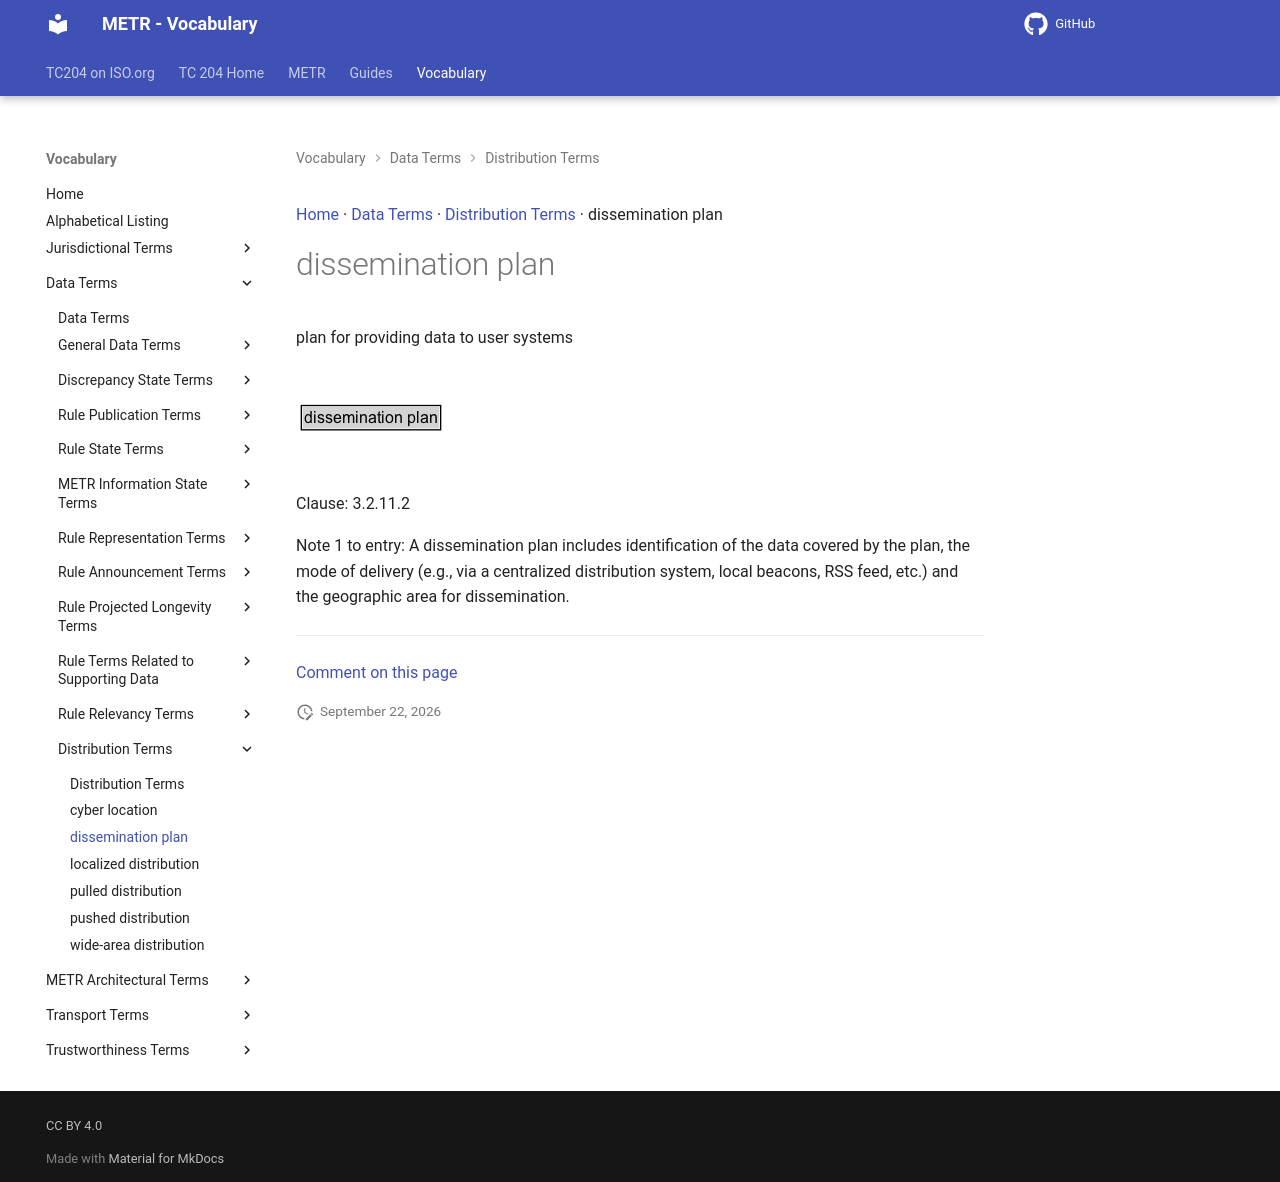

repository: k-vaughn/iso24315-vocab · page: preview/terms/dissemination plan/index.html · generator: mkdocs

[Home](../index.md) · [Data Terms](groups/Data Terms.md) · [Distribution Terms](patterns/Distribution Terms.md) · dissemination plan

# dissemination plan

plan for providing data to user systems

<object type="image/svg+xml" data="../../diagrams/dissemination plan.dot.svg">
    <img alt="dissemination plan Diagram" src="../../diagrams/dissemination plan.dot.png" /> <!-- Fallback for non-SVG browsers -->
</object>

Clause: 3.2.11.2

Note 1 to entry: A dissemination plan includes identification of the data covered by the plan, the mode of delivery (e.g., via a centralized distribution system, local beacons, RSS feed, etc.) and the geographic area for dissemination.


---

[Comment on this page](https://github.com/ISO-TC204/iso24315-vocab/issues/new?template=page-feedback.yml&title=%5BPage+feedback%5D+dissemination+plan&page-title=dissemination+plan&page-path=terms%2Fdissemination+plan.md)
